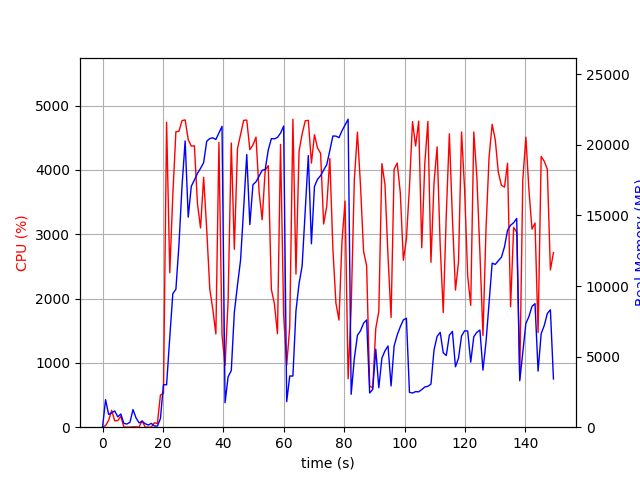

Data behind this chart, as committed beside it:
elapsed_time, nproc, cpu, mem_real, mem_virtual
4.1961669921875e-05, 1, 0.0, 8.973, 3186
1.007, 19, 23.8, 1950, 7944
2.017, 5, 106.0, 900.3, 3001
3.027, 4, 262.4, 1013, 3002
4.036, 5, 100.2, 1154, 3374
5.045, 3, 102.1, 730.7, 2273
6.053, 4, 169.8, 936.1, 2924
7.061, 3, 2.0, 265.9, 1795
8.069, 3, 2.0, 226.9, 1751
9.079, 3, 1.0, 345.4, 1855
10.09, 10, 5.9, 1246, 4531
11.1, 6, 5.0, 652.6, 2941
12.11, 3, 3.0, 305.7, 1868
13.11, 3, 100.1, 418.1, 2030
14.12, 3, 0.0, 246.4, 1803
15.13, 3, 1.0, 150.3, 1750
16.14, 3, 0.0, 271.3, 1903
17.15, 1, 68.4, 85.14, 672.4
18.16, 2, 57.5, 74.46, 190.5
19.17, 1, 498.7, 611.3, 6101
20.17, 1, 527.3, 3012, 16645
21.21, 1, 4741, 3004, 16645
22.26, 1, 2401, 6371, 16693
23.27, 1, 3617, 9464, 16823
24.29, 1, 4592, 9772, 23991
25.3, 1, 4600, 12922, 32741
26.33, 1, 4766, 17115, 33677
27.36, 1, 4776, 20278, 43917
28.37, 1, 4469, 14880, 43917
29.39, 1, 4369, 17068, 43917
30.42, 1, 4373, 17509, 43917
31.44, 1, 3472, 17982, 43937
32.45, 1, 3096, 18336, 43937
33.48, 1, 3884, 18742, 44017
34.49, 1, 3076, 20254, 44113
35.51, 1, 2149, 20448, 44113
36.52, 1, 1829, 20498, 44113
37.53, 1, 1449, 20383, 44113
38.54, 1, 4426, 20837, 44113
39.56, 1, 1436, 21309, 44113
40.57, 1, 960.7, 1735, 44737
41.58, 1, 1968, 3568, 44225
42.63, 1, 4418, 4010, 44225
43.64, 1, 2765, 8133, 44225
44.68, 1, 4329, 10066, 44225
45.7, 1, 4548, 11834, 44280
46.73, 1, 4769, 15498, 44441
47.76, 1, 4774, 19316, 44845
48.78, 1, 4314, 14349, 44857
49.8, 1, 4385, 17177, 44857
50.82, 1, 4509, 17384, 44857
51.84, 1, 3659, 17781, 44857
52.85, 1, 3224, 18200, 44857
53.86, 1, 3995, 18249, 44857
54.88, 1, 4065, 19641, 44857
55.9, 1, 2143, 20441, 44857
56.92, 1, 1915, 20426, 44857
57.93, 1, 1453, 20527, 44857
58.94, 1, 4396, 20834, 44857
59.97, 1, 1743, 21330, 44857
... 88 more rows
